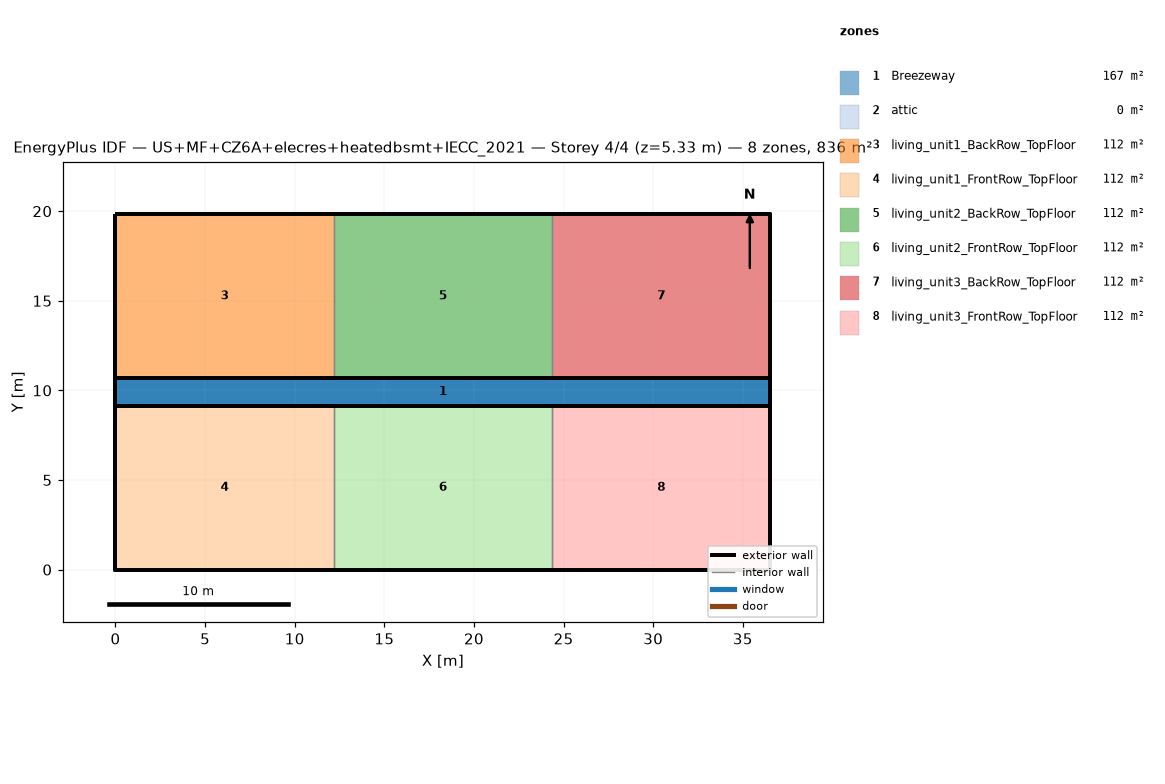
=== STOREY PLAN SPEC (per zone: floor XY polygon, exterior-wall plan segments, windows/doors) ===
zone 1: Breezeway  (167.0 m²)
  floor: (36.54, 9.16) (0.00, 9.16) (0.00, 10.68) (36.54, 10.68)
  floor: (36.54, 9.16) (0.00, 9.16) (0.00, 10.68) (36.54, 10.68)
  floor: (36.54, 9.16) (0.00, 9.16) (0.00, 10.68) (36.54, 10.68)
zone 2: attic  (0.0 m²)
  exterior wall: (36.54, 0.00) – (36.54, 19.84) – (36.54, 9.92)  [29.8 m]
  exterior wall: (0.00, 19.84) – (0.00, 0.00) – (0.00, 9.92)  [29.8 m]
zone 3: living_unit1_BackRow_TopFloor  (111.5 m²)
  floor: (12.18, 10.68) (0.00, 10.68) (0.00, 19.84) (12.18, 19.84)
  exterior wall: (12.18, 19.84) – (0.00, 19.84)  [12.2 m]
  exterior wall: (0.00, 19.84) – (0.00, 10.68)  [9.2 m]
  exterior wall: (0.00, 10.68) – (12.18, 10.68)  [12.2 m]
  interior walls: 1
zone 4: living_unit1_FrontRow_TopFloor  (111.5 m²)
  floor: (12.18, 0.00) (0.00, 0.00) (0.00, 9.16) (12.18, 9.16)
  exterior wall: (0.00, 0.00) – (12.18, 0.00)  [12.2 m]
  exterior wall: (0.00, 9.16) – (0.00, 0.00)  [9.2 m]
  exterior wall: (12.18, 9.16) – (0.00, 9.16)  [12.2 m]
  interior walls: 1
zone 5: living_unit2_BackRow_TopFloor  (111.5 m²)
  floor: (24.36, 10.68) (12.18, 10.68) (12.18, 19.84) (24.36, 19.84)
  exterior wall: (12.18, 10.68) – (24.36, 10.68)  [12.2 m]
  exterior wall: (24.36, 19.84) – (12.18, 19.84)  [12.2 m]
  interior walls: 2
zone 6: living_unit2_FrontRow_TopFloor  (111.5 m²)
  floor: (24.36, 0.00) (12.18, 0.00) (12.18, 9.16) (24.36, 9.16)
  exterior wall: (12.18, 0.00) – (24.36, 0.00)  [12.2 m]
  exterior wall: (24.36, 9.16) – (12.18, 9.16)  [12.2 m]
  interior walls: 2
zone 7: living_unit3_BackRow_TopFloor  (111.5 m²)
  floor: (36.54, 10.68) (24.36, 10.68) (24.36, 19.84) (36.54, 19.84)
  exterior wall: (36.54, 10.68) – (36.54, 19.84)  [9.2 m]
  exterior wall: (36.54, 19.84) – (24.36, 19.84)  [12.2 m]
  exterior wall: (24.36, 10.68) – (36.54, 10.68)  [12.2 m]
  interior walls: 1
zone 8: living_unit3_FrontRow_TopFloor  (111.5 m²)
  floor: (36.54, 0.00) (24.36, 0.00) (24.36, 9.16) (36.54, 9.16)
  exterior wall: (24.36, 0.00) – (36.54, 0.00)  [12.2 m]
  exterior wall: (36.54, 0.00) – (36.54, 9.16)  [9.2 m]
  exterior wall: (36.54, 9.16) – (24.36, 9.16)  [12.2 m]
  interior walls: 1

=== DERIVED (storey summary) ===
Building: US+MF+CZ6A+elecres+heatedbsmt+IECC_2021
Storey: 4 of 4  (floor level z = 5.33 m)
Storey gross floor area: 836.2 m²
Zones on this storey: 8
  - Breezeway: floor 167.0 m²
  - attic: floor 0.0 m²; exterior wall 59.5 m (81.9 m²); WWR 0.0%
  - living_unit1_BackRow_TopFloor: floor 111.5 m²; exterior wall 33.5 m (86.9 m²); WWR 0.0%
  - living_unit1_FrontRow_TopFloor: floor 111.5 m²; exterior wall 33.5 m (86.9 m²); WWR 0.0%
  - living_unit2_BackRow_TopFloor: floor 111.5 m²; exterior wall 24.4 m (63.1 m²); WWR 0.0%
  - living_unit2_FrontRow_TopFloor: floor 111.5 m²; exterior wall 24.4 m (63.1 m²); WWR 0.0%
  - living_unit3_BackRow_TopFloor: floor 111.5 m²; exterior wall 33.5 m (86.9 m²); WWR 0.0%
  - living_unit3_FrontRow_TopFloor: floor 111.5 m²; exterior wall 33.5 m (86.9 m²); WWR 0.0%
Zone adjacency (shared interzone walls):
  - living_unit1_BackRow_TopFloor ↔ living_unit2_BackRow_TopFloor
  - living_unit1_FrontRow_TopFloor ↔ living_unit2_FrontRow_TopFloor
  - living_unit2_BackRow_TopFloor ↔ living_unit3_BackRow_TopFloor
  - living_unit2_FrontRow_TopFloor ↔ living_unit3_FrontRow_TopFloor